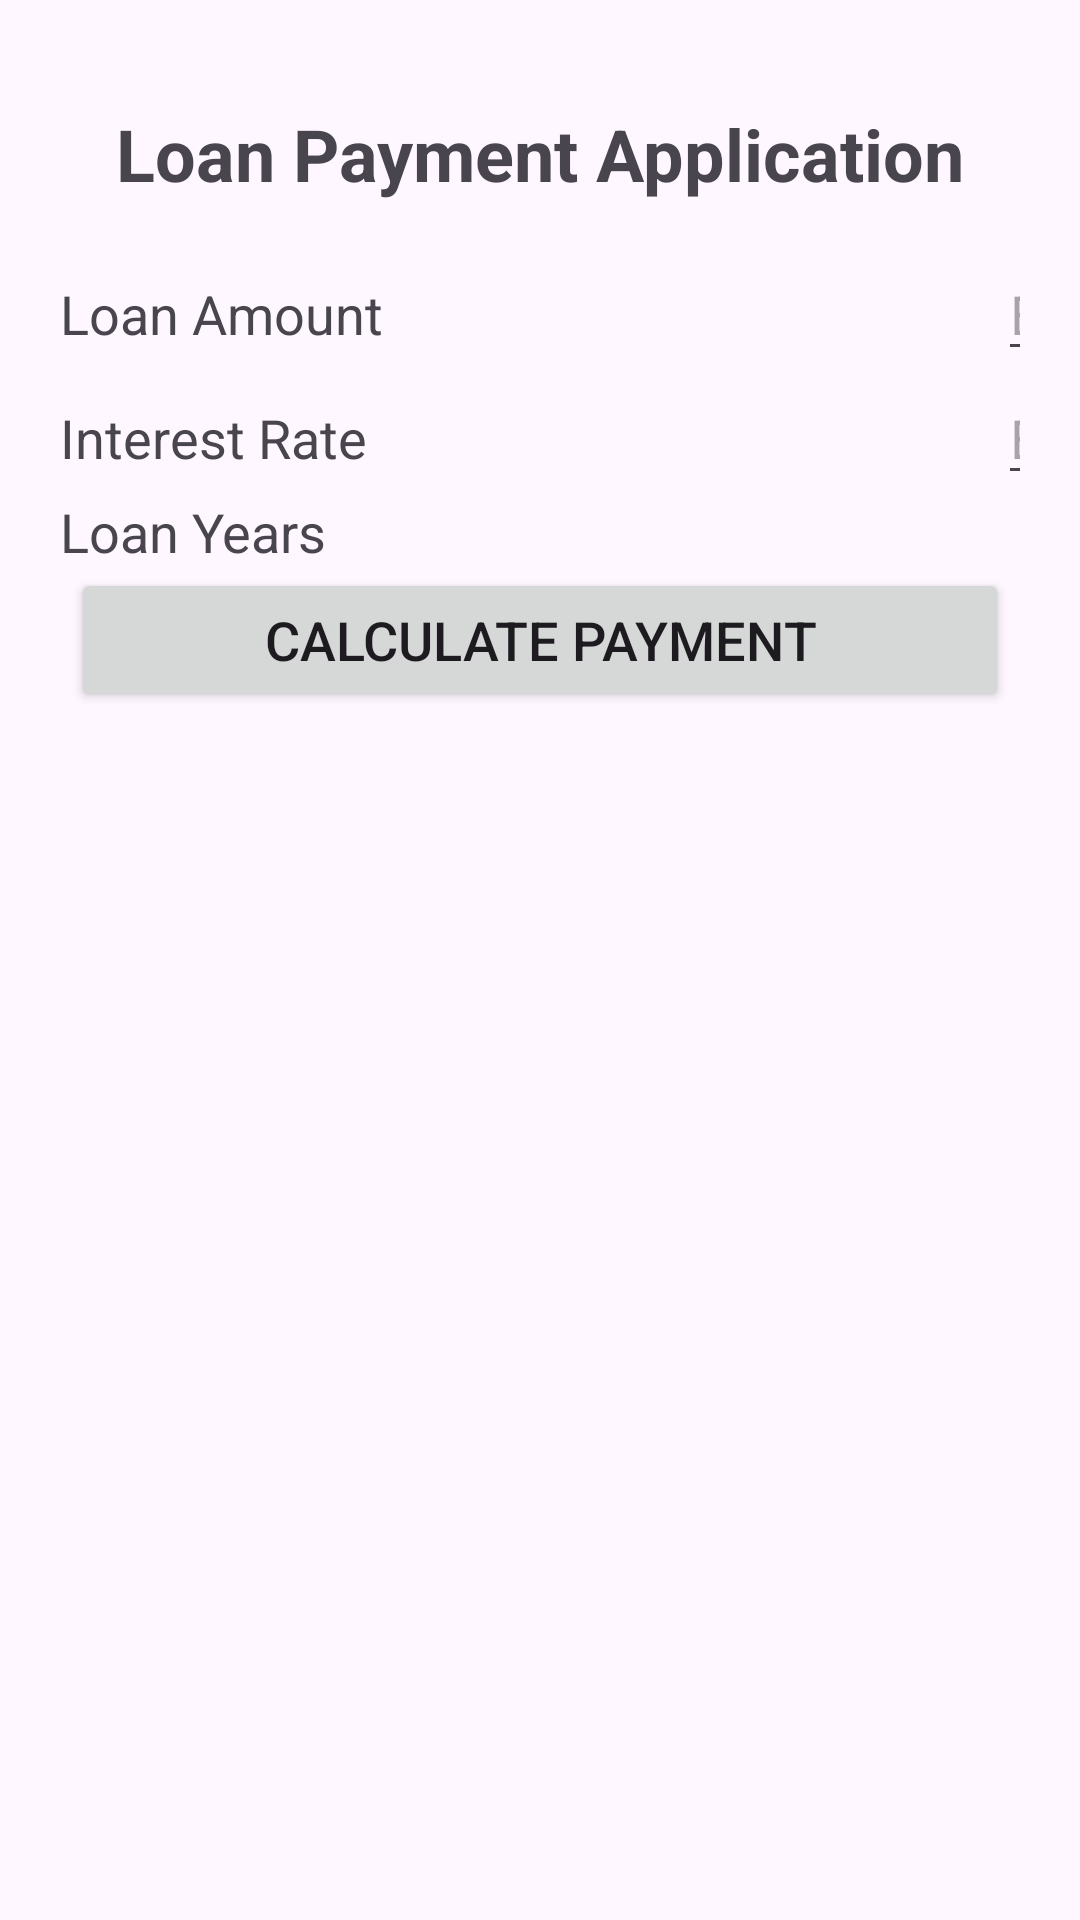

Layout XML and referenced resources for this Android screen:
<!-- AndroidManifest.xml: application theme Theme.Chapter9_LoanApp -->
<!-- res/layout/activity_main.xml -->
<?xml version="1.0" encoding="utf-8"?>
<TableLayout xmlns:android="http://schemas.android.com/apk/res/android"
    android:layout_width="match_parent"
    android:layout_height="match_parent"
    android:stretchColumns="*"
    android:padding="20dp">

    <TableRow android:gravity="center">
        <TextView
            android:text="@string/title"
            android:textSize="24sp"
            android:textStyle="bold"
            android:padding="15dp" />
    </TableRow>

    <TableRow>
        <TextView android:text="@string/loan_amount" android:textSize="18sp" />
        <EditText
            android:id="@+id/txtLoan"
            android:layout_width="match_parent"
            android:layout_height="wrap_content"
            android:inputType="numberDecimal"
            android:hint="Enter loan amount" />
    </TableRow>

    <TableRow>
        <TextView android:text="@string/interest_rate" android:textSize="18sp" />
        <EditText
            android:id="@+id/txtRate"
            android:layout_width="match_parent"
            android:layout_height="wrap_content"
            android:inputType="numberDecimal"
            android:hint="Enter interest rate" />
    </TableRow>

    <TableRow>
        <TextView android:text="@string/loan_years" android:textSize="18sp" />
        <Spinner
            android:id="@+id/spYears"
            android:layout_width="match_parent"
            android:layout_height="wrap_content" />
    </TableRow>

    <TableRow android:gravity="center">
        <Button
            android:id="@+id/btnCalculate"
            android:text="@string/calculate"
            android:textSize="18sp"
            android:padding="10dp" />
    </TableRow>
</TableLayout>
<!-- resources referenced by this layout -->
<resources>
  <string name="calculate">Calculate Payment</string>
  <string name="interest_rate">Interest Rate</string>
  <string name="loan_amount">Loan Amount</string>
  <string name="loan_years">Loan Years</string>
  <string name="title">Loan Payment Application</string>
  <style name="Theme.Chapter9_LoanApp" parent="Base.Theme.Chapter9_LoanApp" />
  <style name="Base.Theme.Chapter9_LoanApp" parent="Theme.Material3.DayNight.NoActionBar">
          
          
      </style>
</resources>
